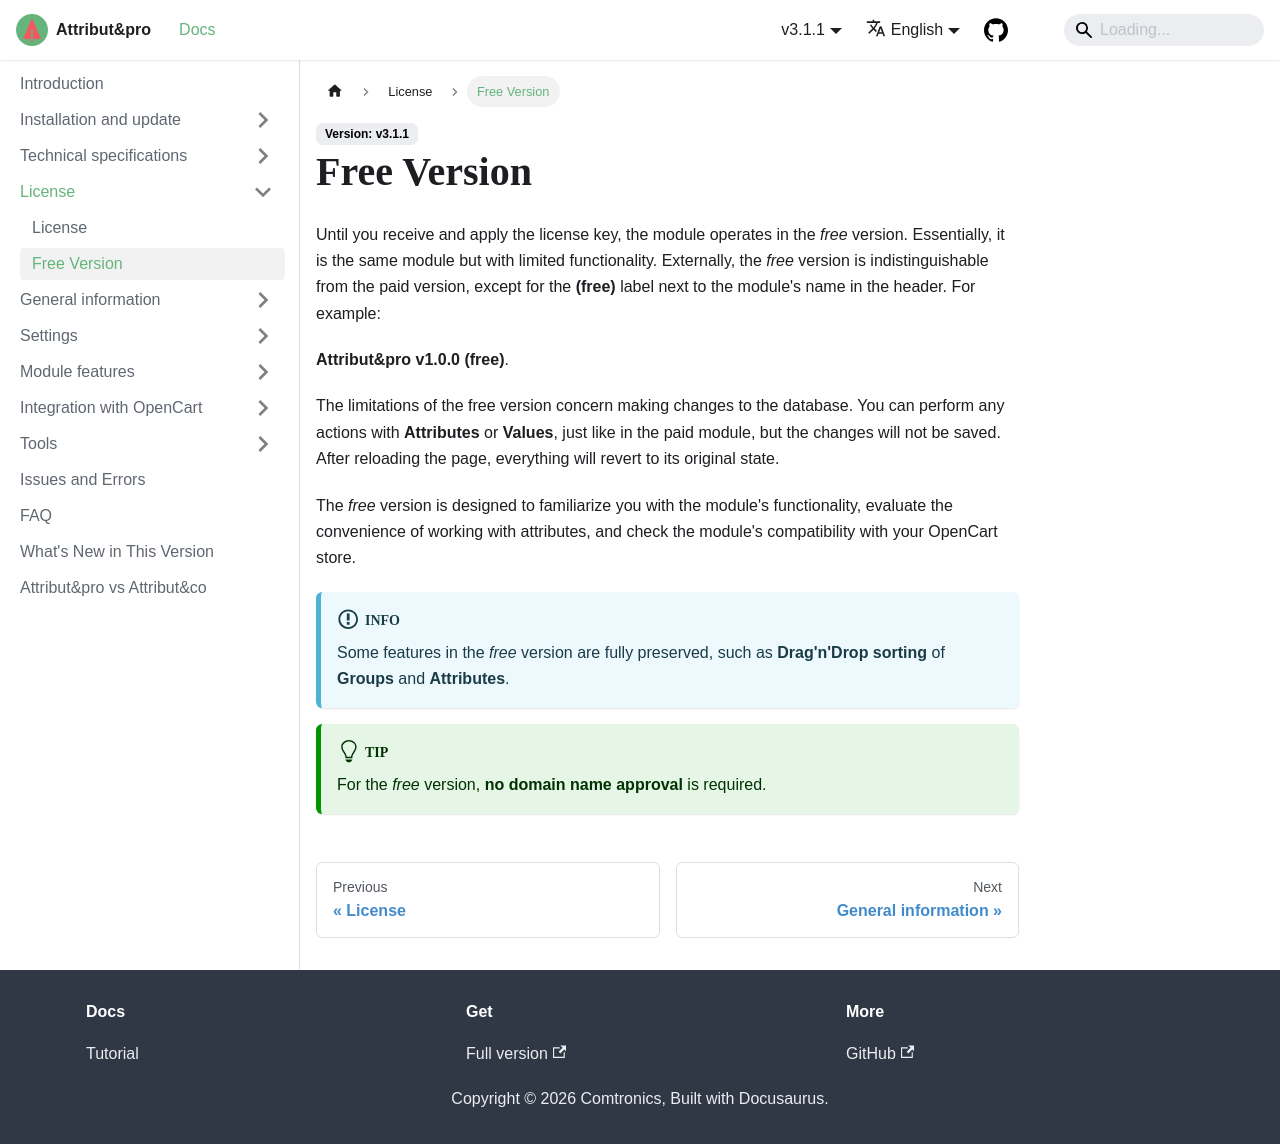

repository: slhome2010/attributipro.doc · page: docs/license/free-version/index.html · generator: docusaurus

---
sidebar_position: 2
---

# Free Version

Until you obtain and apply a valid license key, the module operates in the free version mode. Essentially, it is the same module but with limited functionality. Visually, the free version is identical to the paid version, except for the **(free)** label displayed next to the module name in the header. For example:

**Attribut&pro v3.3.3 (free)**.

The limitations of the free version apply to database modifications. You can perform any actions with **Attributes** or **Values**, just like in the paid module, but changes will not be saved. After reloading the page, everything will revert to its original state.

The free version is designed for evaluating the module's functionality, assessing usability when working with attributes, and verifying compatibility with your OpenCart store.

:::info
Some features remain fully functional in the free version, such as **drag-and-drop sorting** of **Groups** and **Attributes**.
:::

:::tip
The free version **does not require** domain name registration.
:::
